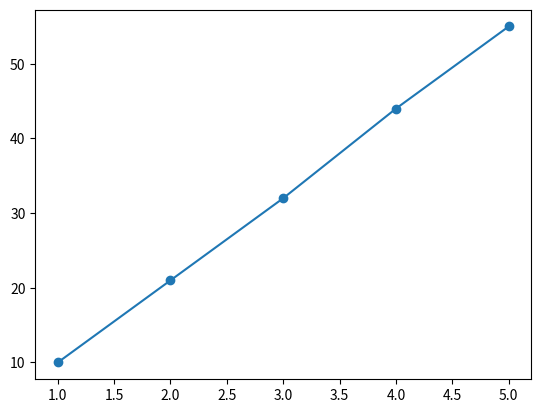

The script that saved this image:

import matplotlib.pyplot as plt
x=[1,2,3,4,5]
y=[10,21,32,44,55]

fig = plt.figure()
axes = fig.add_subplot(1,1,1)
axes.plot(x, y, marker='o')
fig.savefig('tplot.png')

